Run: headless pygame with SDL's dummy video driver; simulated clock (each Clock.tick advances the game by its frame time, no real sleeping); random seed 0; keys injected as events and as key.get_pressed() state; no mouse input.
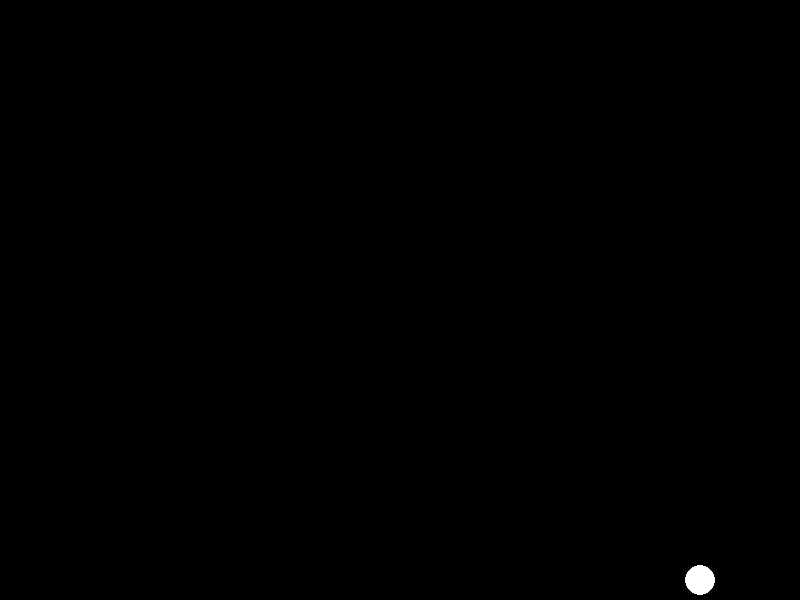
Frame 1 of 4 · flips 1–60 · no input
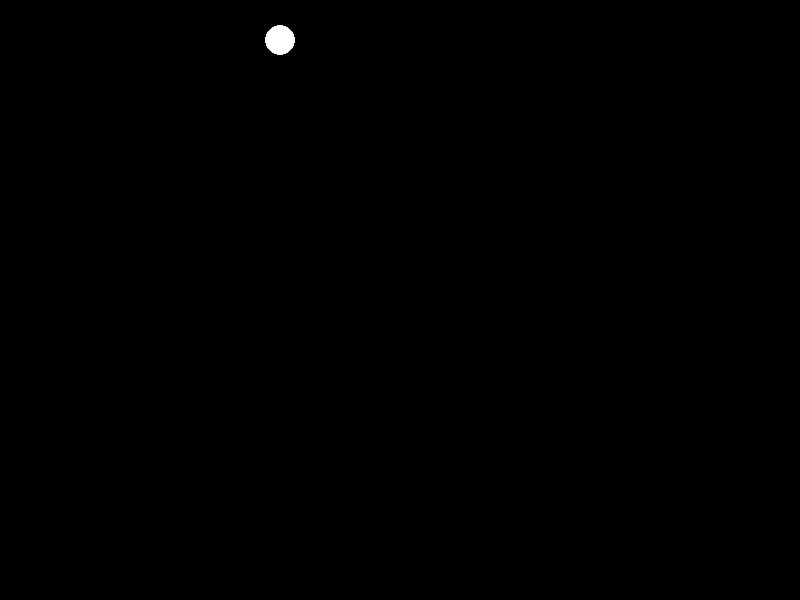
Frame 2 of 4 · flips 61–180 · tapped SPACE, RETURN · held RIGHT (→), D
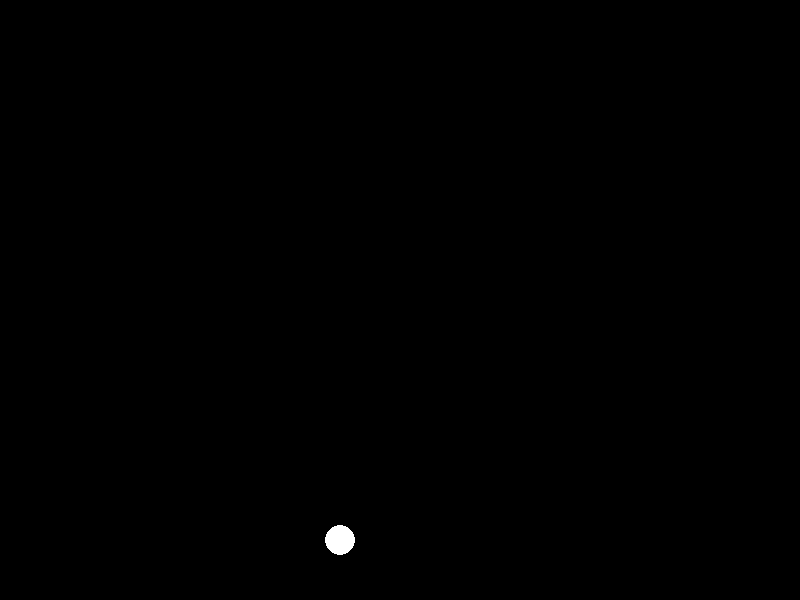
Frame 3 of 4 · flips 181–300 · held DOWN (↓), S
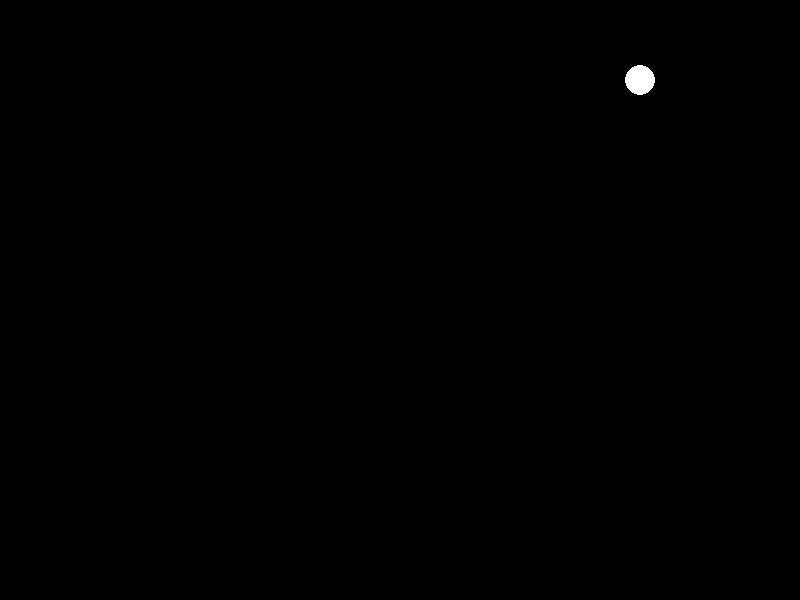
Frame 4 of 4 · flips 301–420 · held LEFT (←), A, UP (↑), W

The pygame program that drew these frames:

import pygame
import sys
import random

pygame.init()

# Constants
WIDTH, HEIGHT = 800, 600
PUCK_RADIUS = 15
#PADDLE_WIDTH, PADDLE_HEIGHT = 15, 100
FPS = 60

# Colors
WHITE = (255, 255, 255)
BLACK = (0, 0, 0)

# Initialize the game window
screen = pygame.display.set_mode((WIDTH, HEIGHT))
pygame.display.set_caption("Air Hockey")
clock = pygame.time.Clock()

class Puck:
    def __init__(self, x, y):
        self.rect = pygame.Rect(x, y, PUCK_RADIUS * 2, PUCK_RADIUS * 2)
        self.speed = [random.choice([-5, 5]), random.choice([-5, 5])]

    def move(self):
        self.rect.x += self.speed[0]
        self.rect.y += self.speed[1]

        # Bounce off the walls
        if self.rect.left < 0 or self.rect.right > WIDTH:
            self.speed[0] = -self.speed[0]
        if self.rect.top < 0 or self.rect.bottom > HEIGHT:
            self.speed[1] = -self.speed[1]

    def draw(self):
        pygame.draw.circle(screen, WHITE, self.rect.center, PUCK_RADIUS)


def game_loop():
    puck = Puck(WIDTH // 2 - PUCK_RADIUS, HEIGHT // 2 - PUCK_RADIUS)

    while True:
        for event in pygame.event.get():
            if event.type == pygame.QUIT:
                pygame.quit()
                sys.exit()

        keys = pygame.key.get_pressed()

        # Move the ball
        puck.move()

        # Draw everything
        screen.fill(BLACK)
        puck.draw()

        pygame.display.flip()
        clock.tick(FPS)

if __name__ == "__main__":
    game_loop()
